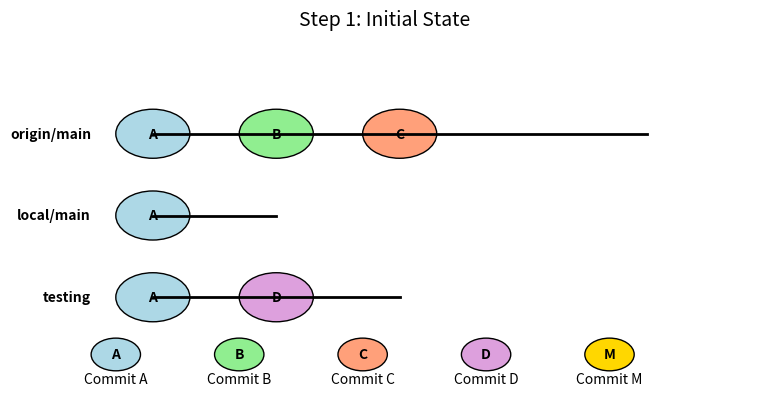
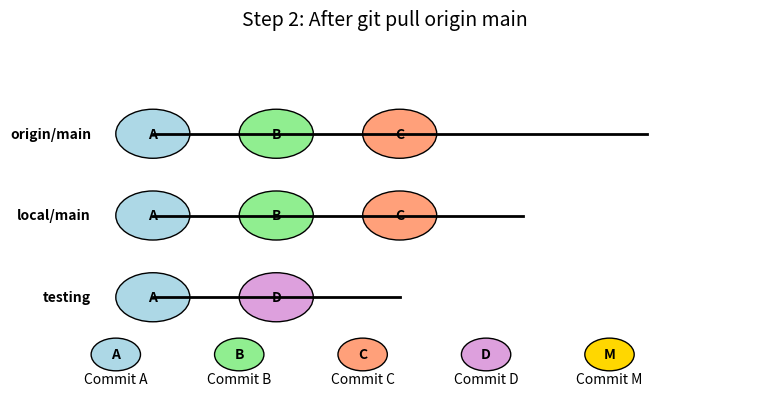
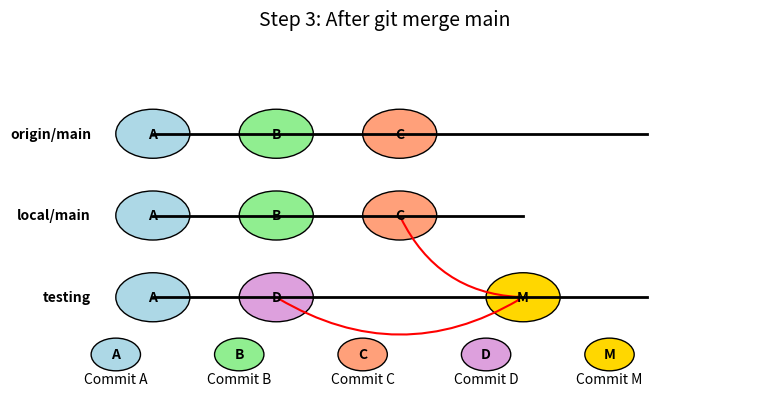

Recreate these plots in Python, in order.
import matplotlib.pyplot as plt
import numpy as np
from matplotlib.patches import FancyArrowPatch

# Common settings
branch_y_positions = {'origin/main': 3, 'local/main': 2, 'testing': 1}
commit_colors = {'A': 'lightblue', 'B': 'lightgreen', 'C': 'lightsalmon', 
                 'D': 'plum', 'M': 'gold'}

# Function to draw a commit
def draw_commit(ax, x, y, label, color):
    circle = plt.Circle((x, y), 0.3, color=color, ec='black')
    ax.add_patch(circle)
    ax.text(x, y, label, ha='center', va='center', fontweight='bold')

# Function to draw a branch line
def draw_branch_line(ax, x_start, x_end, y):
    ax.plot([x_start, x_end], [y, y], 'k-', linewidth=2)

# Function to draw an arrow between commits
def draw_arrow(ax, x_start, y_start, x_end, y_end):
    arrow = FancyArrowPatch((x_start, y_start), (x_end, y_end),
                           arrowstyle='->', color='red', linewidth=1.5,
                           connectionstyle='arc3,rad=0.3')
    ax.add_patch(arrow)

# Function to setup common elements for each plot
def setup_plot(title):
    fig, ax = plt.subplots(figsize=(8, 4))
    fig.suptitle(title, fontsize=14)
    
    # Add branch labels
    for branch, y in branch_y_positions.items():
        ax.text(0.5, y, branch, ha='right', va='center', fontweight='bold')
    
    ax.set_xlim(0, 6)
    ax.set_ylim(0, 4)
    ax.axis('off')
    
    # Add legend
    for i, (commit, color) in enumerate(commit_colors.items()):
        circle = plt.Circle((i+0.7, 0.3), 0.2, color=color, ec='black')
        ax.add_patch(circle)
        ax.text(i+0.7, 0.3, commit, ha='center', va='center', fontweight='bold')
        ax.text(i+0.7, 0, f"Commit {commit}", ha='center', va='center')
    
    return fig, ax

# Plot 1: Initial state
fig1, ax1 = setup_plot('Step 1: Initial State')

# Draw branch lines
draw_branch_line(ax1, 1, 5, branch_y_positions['origin/main'])
draw_branch_line(ax1, 1, 2, branch_y_positions['local/main'])
draw_branch_line(ax1, 1, 3, branch_y_positions['testing'])

# Draw commits
draw_commit(ax1, 1, branch_y_positions['origin/main'], 'A', commit_colors['A'])
draw_commit(ax1, 2, branch_y_positions['origin/main'], 'B', commit_colors['B'])
draw_commit(ax1, 3, branch_y_positions['origin/main'], 'C', commit_colors['C'])
draw_commit(ax1, 1, branch_y_positions['local/main'], 'A', commit_colors['A'])
draw_commit(ax1, 1, branch_y_positions['testing'], 'A', commit_colors['A'])
draw_commit(ax1, 2, branch_y_positions['testing'], 'D', commit_colors['D'])

plt.tight_layout()
plt.savefig('git_workflow_step1.png', dpi=300, bbox_inches='tight')

# Plot 2: After git pull origin main
fig2, ax2 = setup_plot('Step 2: After git pull origin main')

# Draw branch lines
draw_branch_line(ax2, 1, 5, branch_y_positions['origin/main'])
draw_branch_line(ax2, 1, 4, branch_y_positions['local/main'])
draw_branch_line(ax2, 1, 3, branch_y_positions['testing'])

# Draw commits
draw_commit(ax2, 1, branch_y_positions['origin/main'], 'A', commit_colors['A'])
draw_commit(ax2, 2, branch_y_positions['origin/main'], 'B', commit_colors['B'])
draw_commit(ax2, 3, branch_y_positions['origin/main'], 'C', commit_colors['C'])
draw_commit(ax2, 1, branch_y_positions['local/main'], 'A', commit_colors['A'])
draw_commit(ax2, 2, branch_y_positions['local/main'], 'B', commit_colors['B'])
draw_commit(ax2, 3, branch_y_positions['local/main'], 'C', commit_colors['C'])
draw_commit(ax2, 1, branch_y_positions['testing'], 'A', commit_colors['A'])
draw_commit(ax2, 2, branch_y_positions['testing'], 'D', commit_colors['D'])

plt.tight_layout()
plt.savefig('git_workflow_step2.png', dpi=300, bbox_inches='tight')

# Plot 3: After git merge main
fig3, ax3 = setup_plot('Step 3: After git merge main')

# Draw branch lines
draw_branch_line(ax3, 1, 5, branch_y_positions['origin/main'])
draw_branch_line(ax3, 1, 4, branch_y_positions['local/main'])
draw_branch_line(ax3, 1, 5, branch_y_positions['testing'])

# Draw commits
draw_commit(ax3, 1, branch_y_positions['origin/main'], 'A', commit_colors['A'])
draw_commit(ax3, 2, branch_y_positions['origin/main'], 'B', commit_colors['B'])
draw_commit(ax3, 3, branch_y_positions['origin/main'], 'C', commit_colors['C'])
draw_commit(ax3, 1, branch_y_positions['local/main'], 'A', commit_colors['A'])
draw_commit(ax3, 2, branch_y_positions['local/main'], 'B', commit_colors['B'])
draw_commit(ax3, 3, branch_y_positions['local/main'], 'C', commit_colors['C'])
draw_commit(ax3, 1, branch_y_positions['testing'], 'A', commit_colors['A'])
draw_commit(ax3, 2, branch_y_positions['testing'], 'D', commit_colors['D'])
draw_commit(ax3, 4, branch_y_positions['testing'], 'M', commit_colors['M'])

# Draw merge arrows
draw_arrow(ax3, 3, branch_y_positions['local/main'], 4, branch_y_positions['testing'])
draw_arrow(ax3, 2, branch_y_positions['testing'], 4, branch_y_positions['testing'])

plt.tight_layout()
plt.savefig('git_workflow_step3.png', dpi=300, bbox_inches='tight')

print("Created three separate visualization images:")
print("1. git_workflow_step1.png - Initial state")
print("2. git_workflow_step2.png - After git pull origin main")
print("3. git_workflow_step3.png - After git merge main")

